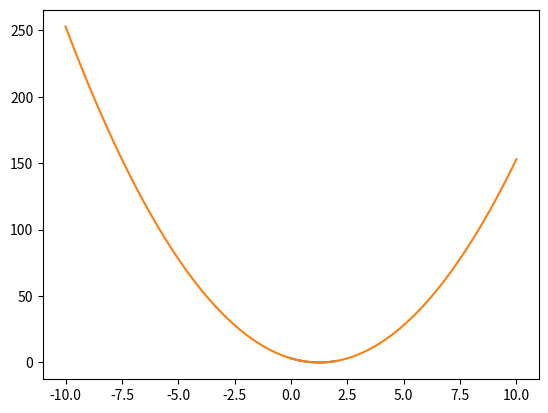

Recreate this plot in Python.
# [redacted]
# [redacted]

# Metodo grafico

"""
Nota: Para este método en especial, recomiendo utilizar
      una pagina web llamada Cocalc para correr el metodo.
      Al menos es la pagina que yo utilice, pues ya tiene
      incluidas las librerias necesarias: numpy y mathplotlib.
      La liga es: cocalc.com
"""

import numpy as np
import matplotlib.pyplot as plt

"""
Descripcion: El método consiste en graficar una funcion con
             el fin de encontrar una aproximación al valor
             deseado, generalmente cero.
             Es impreciso porque utilizamos nuestra vista de
             la grafica para ver el resultado. Sirve SOLO
             para tener una aproximacion y nada mas.
             
             Utilizaremos un ejemplo para describirlo.
             
Ejemplo: Función: 2x^2 - 5x + 3

        Nos debe quedar una grafica aproximadamente asi:
        
        Y
        |
     3.0|   \
        |    \
     2.0|     \
        |     l\
     1.0|     l \             /
        |     l  \           /
     0.0|_____l___\_________/______ X
        |     l   l --___-- l
    -1.0|     l   l    l    l
        |     l   l    l    l
            0.25  1   1.2  1.5
        
        
        nota: las "l" conectan los valores en X
              con sus respectivas Y
              
        Y viendo la gráfica podemos decir que los puntos
        en X donde Y = 0 son X = 1 y X = 1.5.
        
        Ahora vamos a ver el código
"""

# Primero definiremos nuestra funcion
def funcion_cuadratica(x):
    return 2*x**2 - 5*x + 3


# Vamos con el metodo directamente
def metodo_grafico(funcion, valor_menor, valor_mayor):
    """
    :param funcion: La funcion que deseamos graficar sin
                    parentesis. Solo su nombre.
    :param valor_menor: Valor mas pequeño de X a graficar
    :param valor_mayor: Valor mas grande de X a graficar.
    :return: nothing
    """

    # Nos vamos a auxiliar de numpy para crear un arreglo
    # lleno de 100 valores de X entre el valor mas pequeño
    # y el mas grande de nuestro intervalo.
    valores_X = np.linspace(valor_menor, valor_mayor, 100)

    # Si quieres ver como queda este arreglo, solo descomenta
    # la siguiente linea
    # print(valores_X)

    # Creamos el arreglo de valores de Y solo con ceros
    valores_Y = np.zeros(100)

    for i in range(len(valores_X)):
        valores_Y[i] = funcion_cuadratica(valores_X[i])

    # Y mostramos la grafica
    plt.plot(valores_X, valores_Y)
    plt.grid()
    plt.show()


# Ahora imprimimos el ejemplo
print("Ejemplo 1")

# El cero y el dos son valores completamente arbitrarios.
metodo_grafico(funcion_cuadratica, 0, 2)


"""
Ahora vamos por un segundo ejemplo, igual de sencillo.
Tenemos una funcion cubica:
    x^3 - pi*X^2 + 20x + 50
"""
import math

def funcion_cubica(x):
    return x**3 - math.pi*x**2 + 20*x + 50


print("Ejemplo 2")
metodo_grafico(funcion_cubica, -10, 10)
